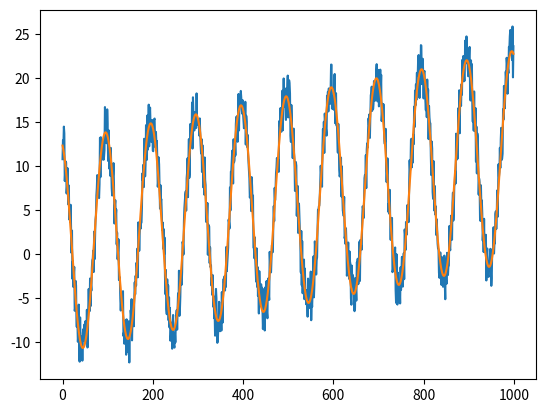

Write the Python code that produced this figure.
#!/usr/bin/env python3
# -*- coding: utf-8 -*-
"""
Created on Sat May 23 10:07:55 2020

[redacted]
"""

from numpy import sin, cos, matrix, pi, arctan2, arange
from numpy.linalg import lstsq, norm
from numpy.random import random
import matplotlib.pyplot as plt


def sinfit(t, z, w):
    '''
    if t is time and z is the independent variable, w is the frequency to be
    used in fitting [A*sin(w*t + phi) + a*t + b] to z. w=2*pi/P
    returns (A, phi, a, b)
    '''
    B = matrix(z).T
    rows = [[sin(w*t), cos(w*t), t, 1] for t in t]
    A = matrix(rows)
    (w, residuals, rank, sing_vals) = lstsq(A, B, rcond=None)
    phi = arctan2(w[1, 0], w[0, 0])
    A = norm([w[0, 0], w[1, 0]], 2)
    a = w[2, 0]
    b = w[3, 0]
    return (A, phi, a, b)


t = arange(1000)
w = 2*pi/100
phi = 27
A = 12
An = 6
a = 0.01
b = -2
zs = A*sin(w*t + phi) + a*t + b
zn = An*random(zs.shape)
z = zs + zn

(Af, phif, af, bf) = sinfit(t, z, w)
zf = Af*sin(w*t + phif) + af*t + bf

plt.clf()
plt.plot(t, z)
plt.plot(t, zf)
